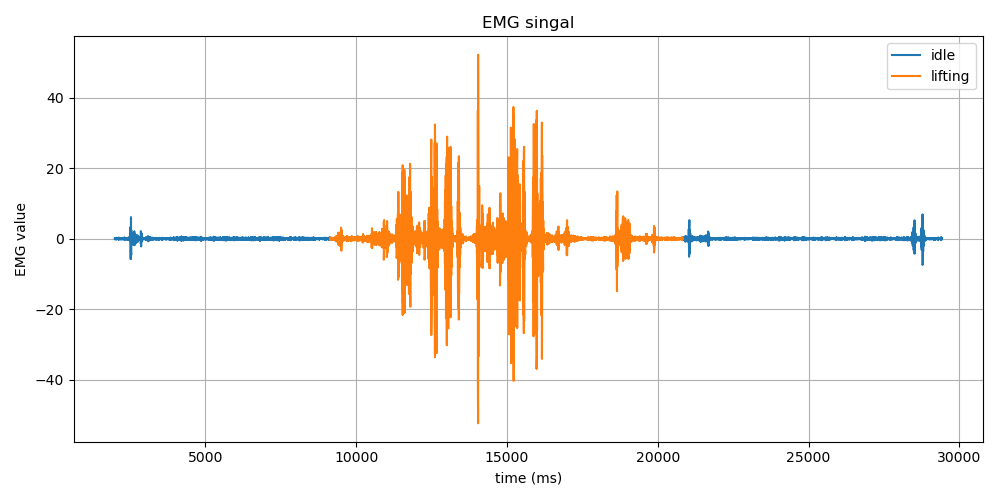

Data behind this chart, as committed beside it:
Time (ms), EMG Value, Label
2000, 0.05, idle
2000, 0.18, idle
2000, 0.16, idle
2000, -0.01, idle
2000, -0.16, idle
2010, -0.15, idle
2010, 0.0, idle
2010, 0.11, idle
2010, 0.05, idle
2010, -0.05, idle
2020, -0.03, idle
2020, 0.06, idle
2020, 0.05, idle
2020, -0.06, idle
2030, -0.07, idle
2030, 0.05, idle
2030, 0.13, idle
2030, 0.01, idle
2030, -0.17, idle
2040, -0.18, idle
2040, 0.04, idle
2040, 0.24, idle
2040, 0.2, idle
2040, -0.04, idle
2050, -0.22, idle
2050, -0.17, idle
2050, 0.02, idle
2050, 0.14, idle
2050, 0.1, idle
2050, 0.01, idle
2060, -0.04, idle
2060, -0.02, idle
2060, -0.01, idle
2060, -0.02, idle
2070, -0.03, idle
2070, -0.01, idle
2070, 0.04, idle
2070, 0.06, idle
2070, 0.02, idle
2080, -0.03, idle
2080, -0.04, idle
2080, -0.02, idle
2080, 0.01, idle
2080, 0.02, idle
2090, 0.01, idle
2090, 0.01, idle
2090, 0.01, idle
2090, 0.0, idle
2090, -0.01, idle
2100, -0.02, idle
2100, -0.01, idle
2100, 0.0, idle
2100, 0.01, idle
2100, 0.01, idle
2110, 0.01, idle
2110, -0.0, idle
2110, -0.03, idle
2110, -0.05, idle
2110, 0.0, idle
2120, 0.1, idle
... 13,649 more rows
